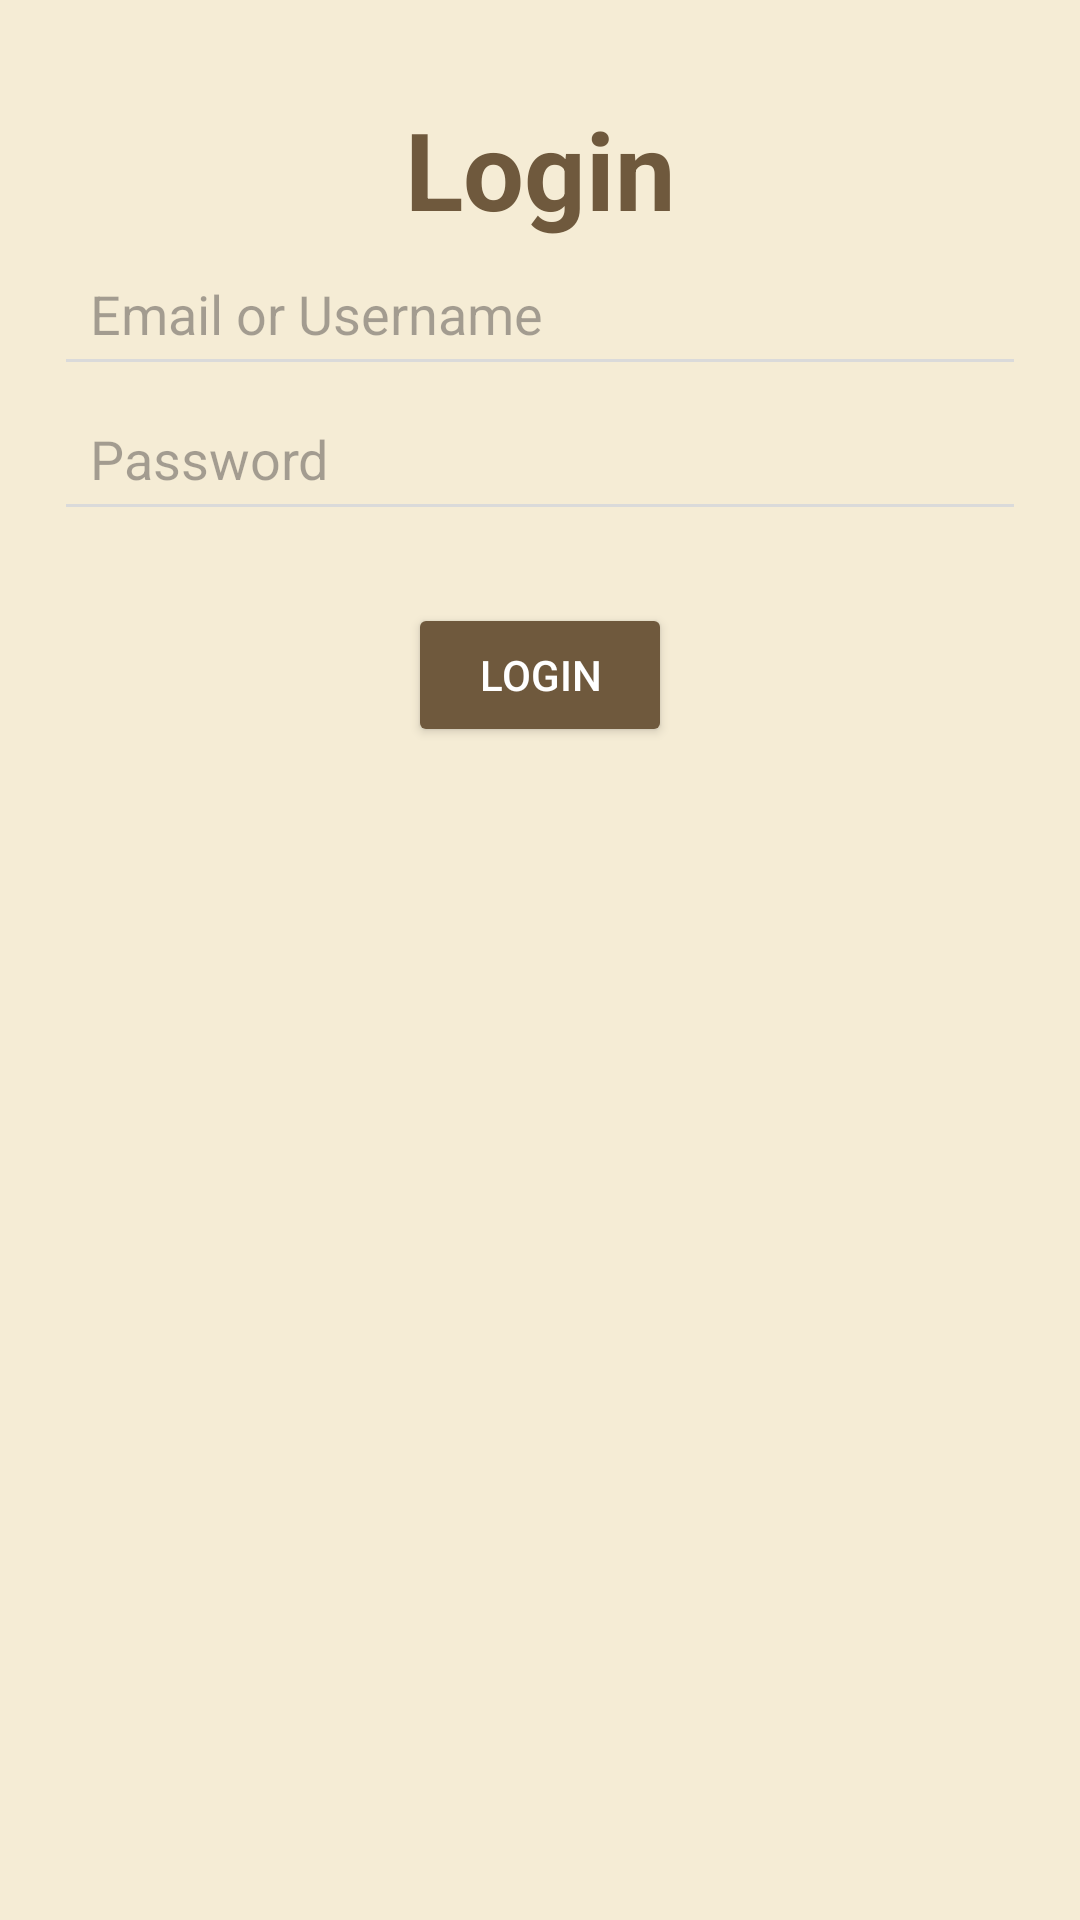

This screen was rendered from an Android layout file. Write that file and the resources it references.
<!-- AndroidManifest.xml: application theme Theme.VintageHaven -->
<!-- res/layout/fragment_login.xml -->
<?xml version="1.0" encoding="utf-8"?>
<androidx.constraintlayout.widget.ConstraintLayout
    xmlns:android="http://schemas.android.com/apk/res/android"
    xmlns:app="http://schemas.android.com/apk/res-auto"
    android:layout_width="match_parent"
    android:layout_height="match_parent"
    android:background="#F5ECD5">

    <TextView
        android:id="@+id/loginTitle"
        android:layout_width="wrap_content"
        android:layout_height="wrap_content"
        android:text="Login"
        android:textSize="36sp"
        android:textStyle="bold"
        android:textColor="#6F593D"
        app:layout_constraintTop_toTopOf="parent"
        app:layout_constraintStart_toStartOf="parent"
        app:layout_constraintEnd_toEndOf="parent"
        android:layout_marginTop="32dp"/>

    <EditText
        android:id="@+id/emailInput"
        android:layout_width="0dp"
        android:layout_height="wrap_content"
        android:hint="Email or Username"
        android:padding="12dp"
        android:backgroundTint="#DADADA"
        app:layout_constraintTop_toBottomOf="@id/loginTitle"
        app:layout_constraintStart_toStartOf="parent"
        app:layout_constraintEnd_toEndOf="parent"
        app:layout_constraintWidth_percent="0.9"/>

    <EditText
        android:id="@+id/passwordInput"
        android:layout_width="0dp"
        android:layout_height="wrap_content"
        android:hint="Password"
        android:inputType="textPassword"
        android:padding="12dp"
        android:backgroundTint="#DADADA"
        app:layout_constraintTop_toBottomOf="@id/emailInput"
        app:layout_constraintStart_toStartOf="parent"
        app:layout_constraintEnd_toEndOf="parent"
        app:layout_constraintWidth_percent="0.9"/>

    <Button
        android:id="@+id/loginButton"
        android:layout_width="wrap_content"
        android:layout_height="wrap_content"
        android:layout_marginTop="24dp"
        android:backgroundTint="#6F593D"
        android:text="Login"
        android:textColor="#FFFFFF"
        app:layout_constraintTop_toBottomOf="@id/passwordInput"
        app:layout_constraintStart_toStartOf="parent"
        app:layout_constraintEnd_toEndOf="parent"/>
</androidx.constraintlayout.widget.ConstraintLayout>
<!-- resources referenced by this layout -->
<resources>
  <style name="Theme.VintageHaven" parent="Base.Theme.VintageHaven" />
  <style name="Base.Theme.VintageHaven" parent="Theme.Material3.DayNight.NoActionBar">
          
          
      </style>
</resources>
